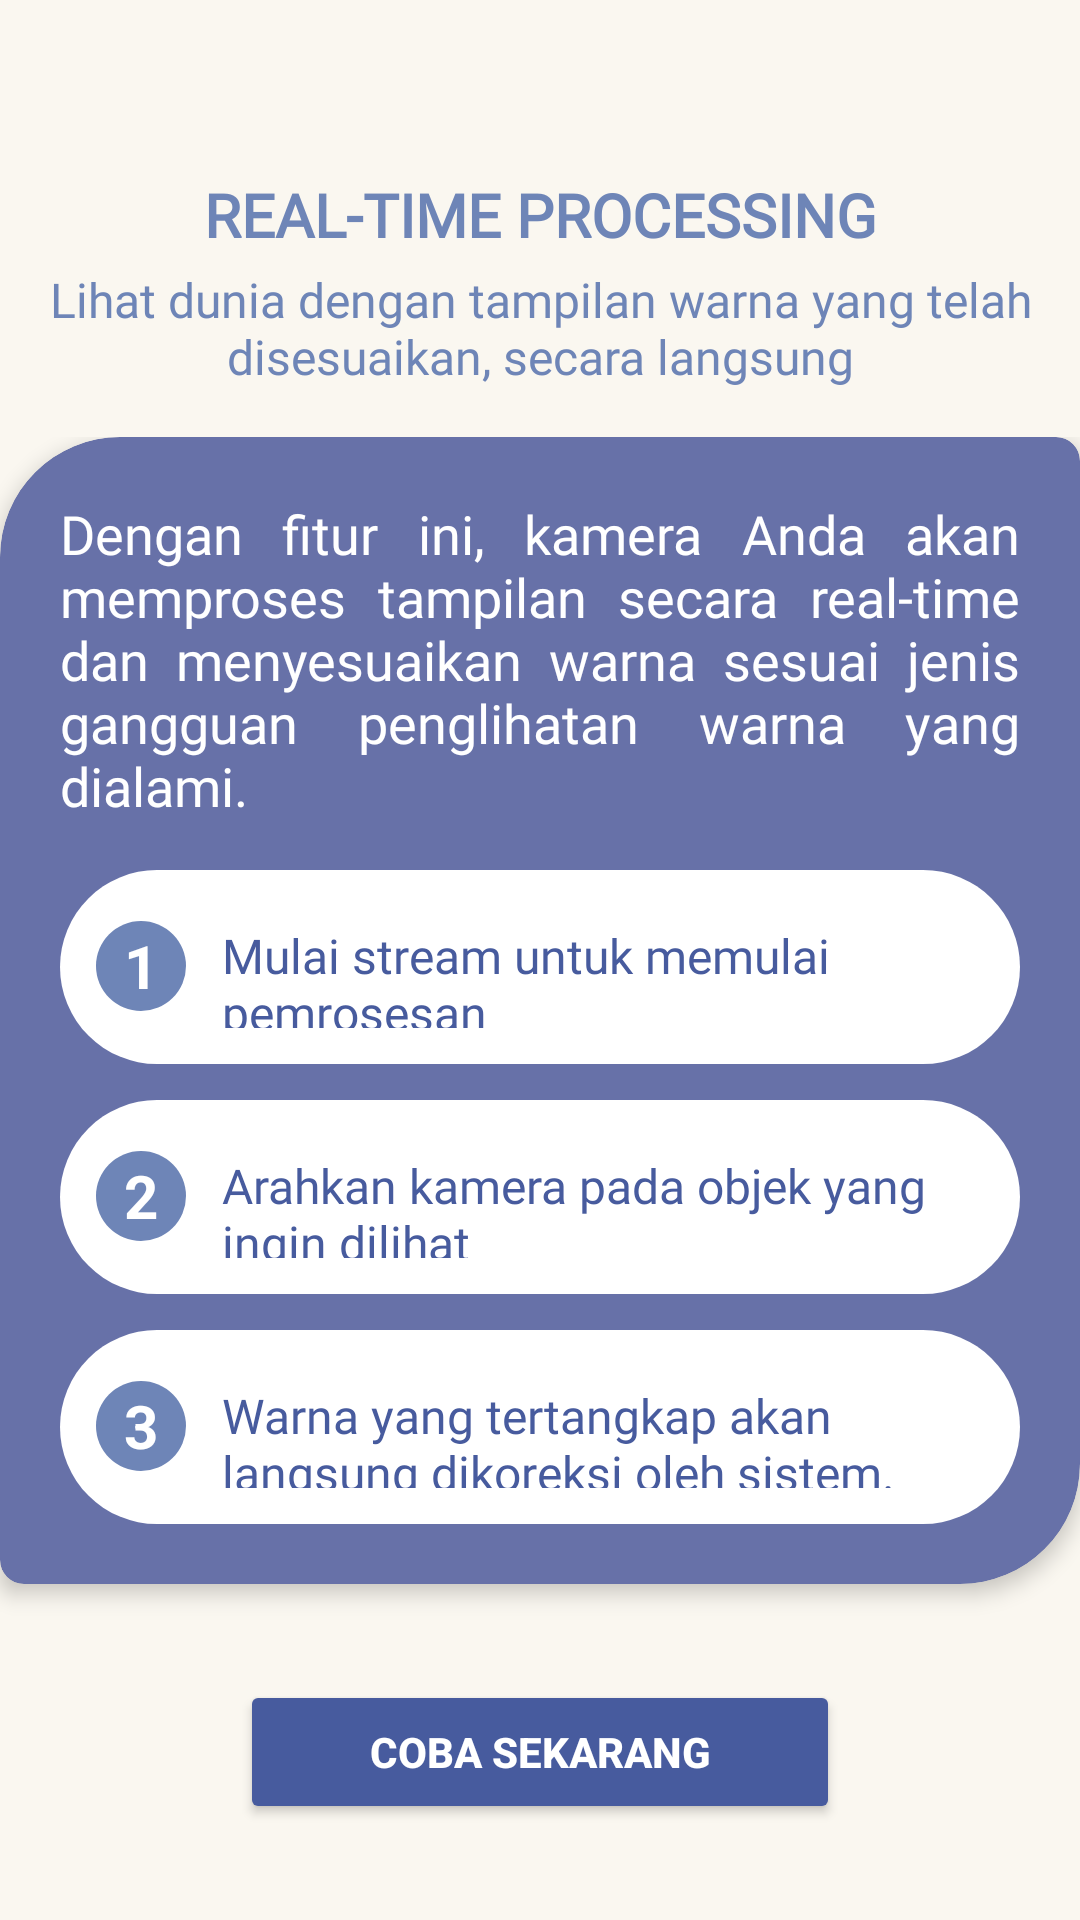

Produce the Android XML layout that renders to this screen, including the resource entries it uses.
<!-- AndroidManifest.xml: application theme Theme.Spectra -->
<!-- res/layout/activity_realtime_process_direction.xml -->
<?xml version="1.0" encoding="utf-8"?>
<androidx.constraintlayout.widget.ConstraintLayout xmlns:android="http://schemas.android.com/apk/res/android"
    xmlns:app="http://schemas.android.com/apk/res-auto"
    xmlns:tools="http://schemas.android.com/tools"
    android:id="@+id/main"
    android:layout_width="match_parent"
    android:layout_height="match_parent"
    android:background="#FAF7F0"
    tools:context=".UI.menu.RealtimeProcessDirectionActivity">

    
    <ImageButton
        android:id="@+id/buttonBack"
        android:layout_width="40dp"
        android:layout_height="40dp"
        android:layout_marginStart="10dp"
        android:layout_marginTop="10dp"
        android:background="@android:color/transparent"
        android:contentDescription="Kembali"
        android:src="@drawable/ic_arrow_back"
        app:layout_constraintStart_toStartOf="parent"
        app:layout_constraintTop_toTopOf="parent"
        app:tint="@color/mainColor" />

    
    <TextView
        android:id="@+id/textTitle"
        android:layout_width="0dp"
        android:layout_height="wrap_content"
        android:layout_marginTop="8dp"
        android:gravity="center"
        android:fontFamily="@font/aleosbold"
        android:text="REAL-TIME PROCESSING"
        android:textColor="@color/mainColor"
        android:textSize="20sp"
        android:textStyle="bold"
        app:layout_constraintTop_toBottomOf="@+id/buttonBack"
        app:layout_constraintStart_toStartOf="parent"
        app:layout_constraintEnd_toEndOf="parent" />

    
    <TextView
        android:id="@+id/textSubtitle"
        android:layout_width="0dp"
        android:layout_height="wrap_content"
        android:layout_marginTop="4dp"
        android:gravity="center"
        android:fontFamily="@font/poppins"
        android:text="Lihat dunia dengan tampilan warna yang telah disesuaikan, secara langsung"
        android:textColor="@color/mainColor"
        android:textSize="16sp"
        app:layout_constraintTop_toBottomOf="@+id/textTitle"
        app:layout_constraintStart_toStartOf="parent"
        app:layout_constraintEnd_toEndOf="parent" />

    
    <ScrollView
        android:id="@+id/containerContent"
        android:layout_width="0dp"
        android:layout_height="0dp"
        android:layout_marginTop="16dp"
        android:layout_marginBottom="16dp"
        app:layout_constraintTop_toBottomOf="@+id/textSubtitle"
        app:layout_constraintBottom_toTopOf="@+id/buttonStart"
        app:layout_constraintStart_toStartOf="parent"
        app:layout_constraintEnd_toEndOf="parent">

        <LinearLayout
            android:layout_width="match_parent"
            android:layout_height="wrap_content"
            android:orientation="vertical"
            android:padding="20dp"
            android:background="@drawable/rounded_instruction_bg"
            android:clipToOutline="true"
            android:elevation="4dp">

            <TextView
                android:id="@+id/textDescription"
                android:layout_width="match_parent"
                android:layout_height="wrap_content"
                android:layout_marginBottom="16dp"
                android:fontFamily="@font/poppins"
                android:justificationMode="inter_word"
                android:text="Dengan fitur ini, kamera Anda akan memproses tampilan secara real-time dan menyesuaikan warna sesuai jenis gangguan penglihatan warna yang dialami."
                android:textColor="#FFFFFF"
                android:textSize="18sp" />

            
            <LinearLayout
                android:layout_width="match_parent"
                android:layout_height="wrap_content"
                android:orientation="vertical"
                android:dividerPadding="8dp">

                
                <LinearLayout
                    android:layout_width="match_parent"
                    android:layout_height="wrap_content"
                    android:layout_marginBottom="12dp"
                    android:background="@drawable/editttext_background"
                    android:orientation="horizontal"
                    android:padding="12dp">

                    <TextView
                        android:layout_width="30dp"
                        android:layout_height="30dp"
                        android:layout_marginTop="5dp"
                        android:background="@drawable/ic_circle"
                        android:gravity="center"
                        android:text="1"
                        android:textColor="@color/white"
                        android:textSize="20sp"
                        android:textStyle="bold" />

                    <TextView
                        android:layout_width="0dp"
                        android:layout_height="wrap_content"
                        android:layout_marginStart="12dp"
                        android:layout_weight="1"
                        android:fontFamily="@font/poppins"
                        android:text="Mulai stream untuk memulai pemrosesan"
                        android:textColor="#475B9E"
                        android:textSize="16sp" />
                </LinearLayout>

                
                <LinearLayout
                    android:layout_width="match_parent"
                    android:layout_height="wrap_content"
                    android:layout_marginBottom="12dp"
                    android:background="@drawable/editttext_background"
                    android:orientation="horizontal"
                    android:padding="12dp">

                    <TextView
                        android:layout_width="30dp"
                        android:layout_height="30dp"
                        android:layout_marginTop="5dp"
                        android:background="@drawable/ic_circle"
                        android:gravity="center"
                        android:text="2"
                        android:textColor="@color/white"
                        android:textSize="20sp"
                        android:textStyle="bold" />

                    <TextView
                        android:layout_width="0dp"
                        android:layout_height="wrap_content"
                        android:layout_marginStart="12dp"
                        android:layout_weight="1"
                        android:fontFamily="@font/poppins"
                        android:text="Arahkan kamera pada objek yang ingin dilihat"
                        android:textColor="#475B9E"
                        android:textSize="16sp" />
                </LinearLayout>

                
                <LinearLayout
                    android:layout_width="match_parent"
                    android:layout_height="wrap_content"
                    android:background="@drawable/editttext_background"
                    android:orientation="horizontal"
                    android:padding="12dp">

                    <TextView
                        android:layout_width="30dp"
                        android:layout_height="30dp"
                        android:layout_marginTop="5dp"
                        android:background="@drawable/ic_circle"
                        android:gravity="center"
                        android:text="3"
                        android:textColor="@color/white"
                        android:textSize="20sp"
                        android:textStyle="bold" />

                    <TextView
                        android:layout_width="0dp"
                        android:layout_height="wrap_content"
                        android:layout_marginStart="12dp"
                        android:layout_weight="1"
                        android:fontFamily="@font/poppins"
                        android:text="Warna yang tertangkap akan langsung dikoreksi oleh sistem."
                        android:textColor="#475B9E"
                        android:textSize="16sp" />
                </LinearLayout>
            </LinearLayout>
        </LinearLayout>
    </ScrollView>

    
    <Button
        android:id="@+id/buttonStart"
        android:layout_width="200dp"
        android:layout_height="wrap_content"
        android:layout_marginBottom="32dp"
        android:backgroundTint="#475B9E"
        android:text="Coba Sekarang"
        android:textColor="#FFFFFF"
        android:textStyle="bold"
        app:layout_constraintBottom_toBottomOf="parent"
        app:layout_constraintStart_toStartOf="parent"
        app:layout_constraintEnd_toEndOf="parent" />

    
    <ProgressBar
        android:id="@+id/progressBar"
        style="?android:attr/progressBarStyleLarge"
        android:layout_width="40dp"
        android:layout_height="40dp"
        android:indeterminateTint="@color/mainColor"
        android:visibility="gone"
        app:layout_constraintBottom_toTopOf="@id/buttonStart"
        app:layout_constraintStart_toStartOf="parent"
        app:layout_constraintEnd_toEndOf="parent"
        app:layout_constraintTop_toBottomOf="@+id/containerContent" />

</androidx.constraintlayout.widget.ConstraintLayout>
<!-- resources referenced by this layout -->
<resources>
  <color name="mainColor">#6E85B7</color>
  <color name="white">#FFFFFFFF</color>
  <!-- drawable editttext_background (drawable) -->
  <?xml version="1.0" encoding="utf-8"?>
  <shape xmlns:android="http://schemas.android.com/apk/res/android"
      android:shape="rectangle">
      <solid android:color="#FFFFFF" />
      <corners android:radius="50dp" /> 
      <padding
          android:left="12dp"
          android:top="12dp"
          android:right="12dp"
          android:bottom="12dp"/>
  </shape>
  <!-- drawable ic_circle (drawable) -->
  <shape xmlns:android="http://schemas.android.com/apk/res/android" android:shape="oval">
      <solid android:color="@color/mainColor"/>
  </shape>
  <!-- drawable rounded_instruction_bg (drawable) -->
  <shape xmlns:android="http://schemas.android.com/apk/res/android">
      <solid android:color="#6771A8"/>
      <corners
          android:topLeftRadius="40dp"
          android:topRightRadius="8dp"
          android:bottomLeftRadius="8dp"
          android:bottomRightRadius="40dp"/>
  </shape>
  <style name="Theme.Spectra" parent="Base.Theme.Spectra" />
  <style name="Base.Theme.Spectra" parent="Theme.Material3.DayNight.NoActionBar">
          
          
      </style>
</resources>
